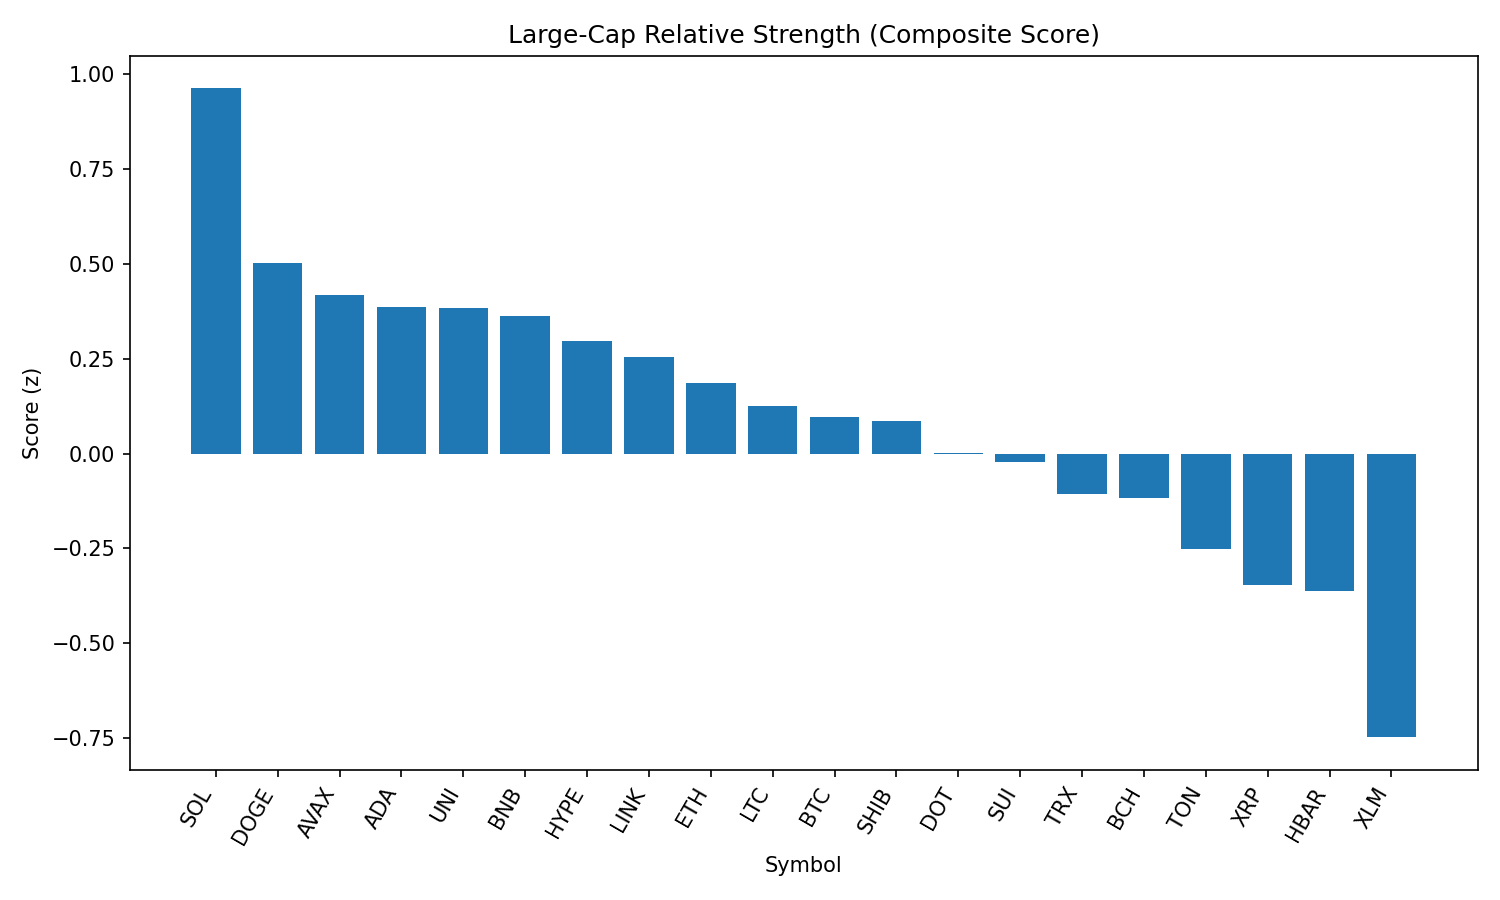

Values plotted in this chart, from the file beside it:
rank, name, symbol, price, pct_1h, pct_24h, pct_7d, pct_1h_vs_btc, pct_24h_vs_btc, pct_7d_vs_btc, market_cap_rank, market_cap, volume_usd, score
1, Solana, SOL, 211.1, 1.641, -1.217, 17.29, 1.252, 0.979, 18.81, 6, 114067065353, 13865126601, 0.9622
2, Dogecoin, DOGE, 0.218, 1.319, -2.726, 3.54, 0.9297, -0.5307, 5.061, 9, 32860091272, 2102134580, 0.5017
3, Avalanche, AVAX, 24.01, 0.9822, -2.152, 6.879, 0.5932, 0.04394, 8.399, 22, 10139882087, 820120180, 0.4181
4, Cardano, ADA, 0.8367, 1.343, -3.737, 0.5345, 0.9542, -1.541, 2.055, 11, 30546338025, 1767717744, 0.386
5, Uniswap, UNI, 9.7, 1.286, -2.92, -5.305, 0.8975, -0.724, -3.785, 35, 5822344584, 346664608, 0.3823
6, BNB, BNB, 863.3, 0.8456, -1.587, 1.783, 0.4566, 0.6089, 3.304, 5, 120176167203, 1666062610, 0.3613
7, Hyperliquid, HYPE, 45.31, 1.571, -6.567, 9.35, 1.182, -4.371, 10.87, 17, 12258825536, 433623388, 0.2969
8, Chainlink, LINK, 23.63, 0.7076, -1.502, -3.585, 0.3186, 0.694, -2.064, 13, 16025200117, 3017918217, 0.2551
9, Ethereum, ETH, 4399, 0.9009, -4.325, 3.51, 0.512, -2.129, 5.03, 2, 530964683770, 33525528110, 0.185
10, Litecoin, LTC, 110.9, 0.6519, -2.548, -2.775, 0.2629, -0.3529, -1.254, 27, 8452714738, 507116128, 0.1256
11, Bitcoin, BTC, 110651, 0.389, -2.196, -1.521, 0.0, 0.0, 0.0, 1, 2203422332195, 42066899650, 0.09672
12, Shiba Inu, SHIB, 1.227e-05, 0.5396, -2.735, 1.037, 0.1506, -0.5395, 2.558, 30, 7234518444, 214969965, 0.08508
13, Polkadot, DOT, 3.85, 0.3742, -2.951, 3.21, -0.01472, -0.7556, 4.731, 34, 5861131605, 413320080, 0.00136
14, Sui, SUI, 3.34, 0.7462, -4.757, -0.476, 0.3572, -2.561, 1.045, 19, 11743798689, 1271259436, -0.02314
15, TRON, TRX, 0.3399, 0.2019, -2.501, -4.133, -0.1871, -0.3059, -2.612, 10, 32171708875, 934963005, -0.1058
16, Bitcoin Cash, BCH, 537.2, 0.3243, -3.316, -3.2, -0.06467, -1.121, -1.679, 21, 10703044076, 319160441, -0.1181
17, Toncoin, TON, 3.08, 0.1937, -3.806, -5.326, -0.1953, -1.61, -3.805, 29, 7899894130, 240199209, -0.2511
18, XRP, XRP, 2.88, -0.005716, -4.632, 2.41, -0.3947, -2.436, 3.93, 3, 171310668359, 6940625381, -0.3471
19, Hedera, HBAR, 0.2294, -0.06078, -4, -1.353, -0.4497, -1.805, 0.1678, 24, 9723211634, 361622530, -0.3611
20, Stellar, XLM, 0.3623, -0.3533, -5.995, -6.115, -0.7423, -3.8, -4.595, 20, 11363298120, 364451493, -0.7476
21, Cronos, CRO, 0.2949, -2.127, -21.2, 101, -2.516, -19, 102.5, 23, 9896476332, 1303415776, -2.161
